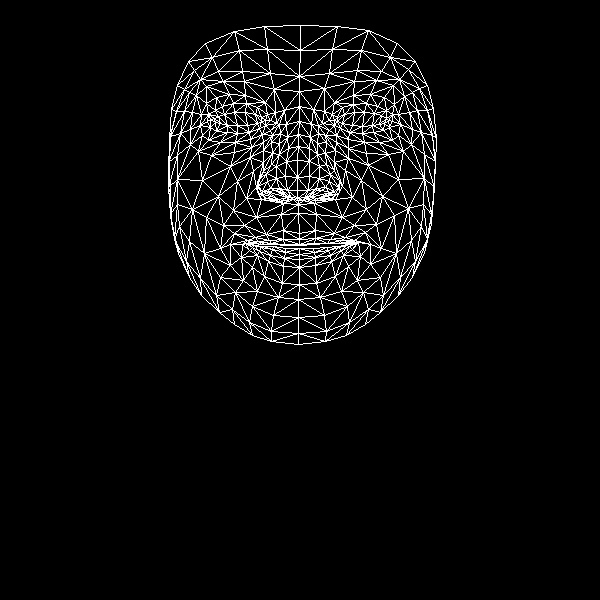

The table this chart was drawn from, first rows:
, x, y
0, 299, 233
1, 297, 190
2, 298, 204
3, 288, 148
4, 297, 177
5, 297, 160
6, 299, 121
7, 215, 122
8, 299, 91
9, 299, 76
10, 300, 25
11, 299, 239
12, 299, 244
13, 299, 245
14, 299, 248
15, 299, 254
16, 299, 259
17, 299, 267
18, 299, 284
19, 297, 198
20, 286, 197
21, 177, 85
22, 249, 132
23, 237, 133
24, 227, 132
25, 210, 127
26, 259, 128
27, 233, 103
28, 246, 103
29, 222, 106
30, 215, 110
31, 202, 135
32, 252, 306
33, 210, 119
34, 170, 136
35, 190, 129
36, 237, 181
37, 283, 230
38, 284, 244
39, 266, 234
40, 255, 237
41, 271, 243
42, 261, 244
43, 241, 257
44, 287, 190
45, 285, 176
46, 196, 95
47, 263, 150
48, 258, 186
49, 258, 179
50, 202, 180
51, 286, 161
52, 223, 81
53, 206, 86
54, 188, 61
55, 274, 89
56, 257, 107
57, 230, 244
58, 178, 253
59, 267, 193
... 408 more rows
